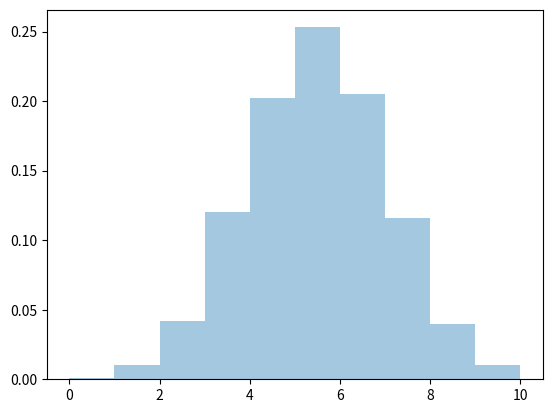

Here is the Python script that generated this plot: (Note: this script raises an exception after producing the figure.)
#2.4.1 生成一组符合特定分布的随机数
import numpy

# 生成大小为1000的符合b(10,0.5)二项分布的样本集
s = numpy.random.binomial(n=10,p=0.5,size=1000)

# 生成大小为1000的符合P(1)的泊松分布的样本集
s = numpy.random.poisson(lam=1,size=1000)

# 生成大小为1000的符合U(0,1)均匀分布的样本集，注意在此方法中边界值为左闭右开区间
s = numpy.random.uniform(low=0,high=1,size=1000)

# 生成大小为1000的符合N(0,1)正态分布的样本集，可以用normal函数自定义均值，标准差，也可以直接使用standard_normal函数
s = numpy.random.normal(loc=0,scale=1,size=1000)
s = numpy.random.standard_normal(size=1000)

# 生成大小为1000的符合E(1/2)指数分布的样本集，注意该方法中的参数为指数分布参数λ的倒数
s = numpy.random.exponential(scale=2,size=1000)


# 除了Numpy，Scipy也提供了一组生成特定分布随机数的方法

# 以均匀分布为例，rvs可用来生成一组随机变量的值
from scipy import stats
stats.uniform.rvs(size=10)

#2.4.2 计算统计分布的PMF和PDF
from scipy import stats

# 计算二项分布B(10,0.5)的PMF
x=range(11)
p=stats.binom.pmf(x, n=10, p=0.5)

# 计算泊松分布P(1)的PMF
x=range(11)
p=stats.poisson.pmf(x, mu=1)

# 计算均匀分布U(0,1)的PDF
x = numpy.linspace(0,1,100)
p= stats.uniform.pdf(x,loc=0, scale=1)

# 计算正态分布N(0,1)的PDF
x = numpy.linspace(-3,3,1000)
p= stats.norm.pdf(x,loc=0, scale=1)

# 计算指数分布E(1)的PDF
x = numpy.linspace(0,10,1000)
p= stats.expon.pdf(x,loc=0,scale=1)


#计算统计分布的CDF
# 以正态分布为例，计算正态分布N(0,1)的CDF
x = numpy.linspace(-3,3,1000)
p = stats.norm.cdf(x,loc=0, scale=1)



#统计分布可视化
#二项分布
from scipy import stats
import matplotlib.pyplot as plt
import seaborn as sns

x = range(11)  # 二项分布成功的次数（X轴）
t = stats.binom.rvs(10,0.5,size=10000) # B(10,0.5)随机抽样10000次
p = stats.binom.pmf(x, 10, 0.5) # B(10,0.5)真实概率质量

fig, ax = plt.subplots(1, 1)
sns.distplot(t,bins=10,hist_kws={'density':True}, kde=False,label = 'Distplot from 10000 samples')
sns.scatterplot(x,p,color='purple')
sns.lineplot(x,p,color='purple',label='True mass density')
plt.title('Binomial distribution')
plt.legend(bbox_to_anchor=(1.05, 1))

#泊松分布
#比较λ=2的泊松分布的真实概率质量和10000次随机抽样的结果
from scipy import stats
import matplotlib.pyplot as plt
import seaborn as sns
x=range(11)
t= stats.poisson.rvs(2,size=10000)
p=stats.poisson.pmf(x, 2)

fig, ax = plt.subplots(1, 1)
sns.distplot(t,bins=10,hist_kws={'density':True}, kde=False,label = 'Distplot from 10000 samples')
sns.scatterplot(x,p,color='purple')
sns.lineplot(x,p,color='purple',label='True mass density')
plt.title('Poisson distribution')
plt.legend()

x=range(50)
fig, ax = plt.subplots()
for  lam in [1,2,5,10,20] :
    p=stats.poisson.pmf(x, lam)
    sns.lineplot(x,p,label='lamda= '+ str(lam))
plt.title('Poisson distribution')
plt.legend()

#均匀分布
#比较U(0,1)的均匀分布的真实概率密度和10000次随机抽样的结果
from scipy import stats
import matplotlib.pyplot as plt
import seaborn as sns
x=numpy.linspace(0,1,100)
t= stats.uniform.rvs(0,1,size=10000)
p=stats.uniform.pdf(x, 0, 1)

fig, ax = plt.subplots(1, 1)
sns.distplot(t,bins=10,hist_kws={'density':True}, kde=False,label = 'Distplot from 10000 samples')

sns.lineplot(x,p,color='purple',label='True mass density')
plt.title('Uniforml distribution')
plt.legend(bbox_to_anchor=(1.05, 1))

#正态分布
#比较N(0,1)的正态分布的真实概率密度和10000次随机抽样的结果
from scipy import stats
import matplotlib.pyplot as plt
import seaborn as sns
x=numpy.linspace(-3,3,100)
t= stats.norm.rvs(0,1,size=10000)
p=stats.norm.pdf(x, 0, 1)

fig, ax = plt.subplots(1, 1)
sns.distplot(t,bins=100,hist_kws={'density':True}, kde=False,label = 'Distplot from 10000 samples')


sns.lineplot(x,p,color='purple',label='True mass density')
plt.title('Normal distribution')
plt.legend(bbox_to_anchor=(1.05, 1))

#比较不同均值和标准差组合的正态分布的概率密度函数
x=numpy.linspace(-6,6,100)
p=stats.norm.pdf(x, 0, 1)
fig, ax = plt.subplots()
for  mean, std in [(0,1),(0,2),(3,1)]:
    p=stats.norm.pdf(x, mean, std)
    sns.lineplot(x,p,label='Mean: '+ str(mean) + ', std: '+ str(std))
plt.title('Normal distribution')
plt.legend()


#比较E(1)的指数分布的真实概率密度和10000次随机抽样的结果
from scipy import stats
import matplotlib.pyplot as plt
import seaborn as sns
x=numpy.linspace(0,10,100)
t= stats.expon.rvs(0,1,size=10000)
p=stats.expon.pdf(x, 0, 1)

fig, ax = plt.subplots(1, 1)
sns.distplot(t,bins=100,hist_kws={'density':True}, kde=False,label = 'Distplot from 10000 samples')


sns.lineplot(x,p,color='purple',label='True mass density')
plt.title('Exponential distribution')
plt.legend(bbox_to_anchor=(1, 1))

#比较不同参数的指数分布的概率密度函数
x=numpy.linspace(0,10,100)
fig, ax = plt.subplots()
for  scale in [0.2,0.5,1,2,5] :
    p=stats.expon.pdf(x, scale=scale)
    sns.lineplot(x,p,label='lamda= '+ str(1/scale))
plt.title('Exponential distribution')
plt.legend()

#假设检验


#正态检验 #检验分布是否是正态分布

import numpy as np
from scipy.stats import shapiro
data_nonnormal = np.random.exponential(size=100)
data_normal = np.random.normal(size=100)

def normal_judge(data):
    stat, p = shapiro(data)
    if p > 0.05:
        return 'stat={:.3f}, p = {:.3f}, probably gaussian'.format(stat,p)
    else:
        return 'stat={:.3f}, p = {:.3f}, probably not gaussian'.format(stat,p)

# output
normal_judge(data_nonnormal)
# 'stat=0.850, p = 0.000, probably not gaussian'
normal_judge(data_normal)
# 'stat=0.987, p = 0.415, probably gaussian'


#卡方检验  #目的：检验两组类别变量是相关的还是独立的

from scipy.stats import chi2_contingency
table = [[10, 20, 30],[6,  9,  17]]
stat, p, dof, expected = chi2_contingency(table)
print('stat=%.3f, p=%.3f' % (stat, p))
if p > 0.05:
    print('Probably independent')
else:
    print('Probably dependent')

# output
#stat=0.272, p=0.873
#Probably independent


#T检验--检验两个独立样本集的均值是否具有显著差异
from scipy.stats import ttest_ind
import numpy as np
data1 = np.random.normal(size=10)
data2 = np.random.normal(size=10)
stat, p = ttest_ind(data1, data2)
print('stat=%.3f, p=%.3f' % (stat, p))
if p > 0.05:
    print('Probably the same distribution')
else:
    print('Probably different distributions')

# output
# stat=-1.382, p=0.184
# Probably the same distribution

#ANOVA
#与t-test类似，ANOVA可以检验两组及以上独立样本集的均值是否具有显著差异
from scipy.stats import f_oneway
import numpy as np
data1 = np.random.normal(size=10)
data2 = np.random.normal(size=10)
data3 = np.random.normal(size=10)
stat, p = f_oneway(data1, data2, data3)
print('stat=%.3f, p=%.3f' % (stat, p))
if p > 0.05:
    print('Probably the same distribution')
else:
    print('Probably different distributions')

# output
# stat=0.189, p=0.829
# Probably the same distribution


#Mann-Whitney U Test ~检验两个样本集的分布是否相同
from scipy.stats import mannwhitneyu
data1 = [0.873, 2.817, 0.121, -0.945, -0.055, -1.436, 0.360, -1.478, -1.637, -1.869]
data2 = [1.142, -0.432, -0.938, -0.729, -0.846, -0.157, 0.500, 1.183, -1.075, -0.169]
stat, p = mannwhitneyu(data1, data2)
print('stat=%.3f, p=%.3f' % (stat, p))
if p > 0.05:
    print('Probably the same distribution')
else:
    print('Probably different distributions')

# output
# stat=40.000, p=0.236
# Probably the same distribution

